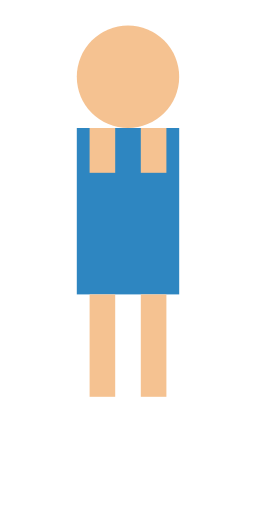
t = 0.00 s
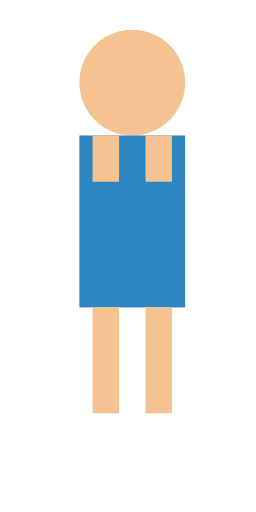
t = 0.25 s
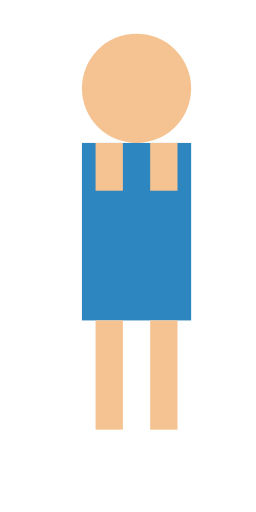
t = 0.50 s
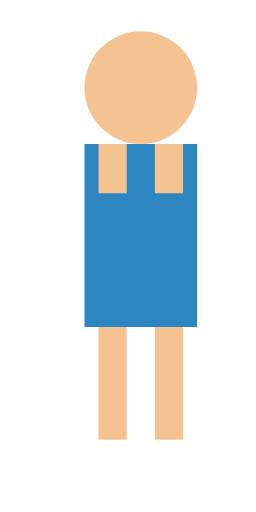
t = 0.75 s
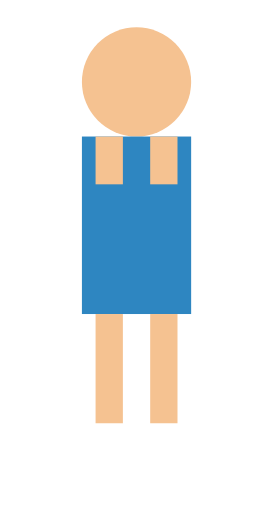
t = 1.00 s
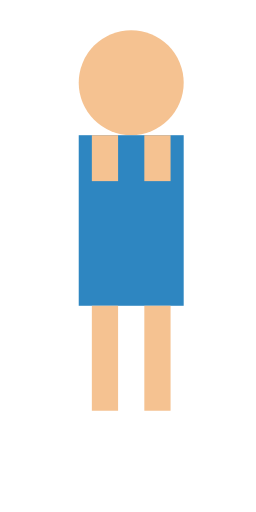
t = 1.31 s

The animated SVG that drew these frames (rendered in a browser with its animation timeline set to each time). Animation: 2 SMIL elements (animateTransform=2); one cycle of 1.50 s, repeats indefinitely.

<?xml version="1.0" encoding="UTF-8"?>
<svg width="200" height="400" viewBox="0 0 200 400" xmlns="http://www.w3.org/2000/svg" xmlns:xlink="http://www.w3.org/1999/xlink">
  <defs>
    <g id="Lou_base_character">
      <circle cx="100" cy="60" r="40" fill="#f5c291"/>
      <rect x="60" y="100" width="80" height="130" fill="#2e86c1"/>
      <rect x="70" y="230" width="20" height="80" fill="#f5c291"/>
      <rect x="110" y="230" width="20" height="80" fill="#f5c291"/>
      <g>
        <rect x="70" y="100" width="20" height="35" fill="#f5c291"/>
        <rect x="110" y="100" width="20" height="35" fill="#f5c291"/>
      </g>
    </g>
  </defs>
  <use xlink:href="#Lou_base_character">
    <animateTransform attributeType="XML" attributeName="transform" type="translate" values="0 0; 0 5; 0 0" dur="1s" repeatCount="indefinite"/>
    <animateTransform attributeType="XML" attributeName="transform" type="scale" values="1 1; 1.1 1.1; 1 1" begin="0s" dur="1.5s" repeatCount="indefinite" additive="sum"/>
  </use>
</svg>
